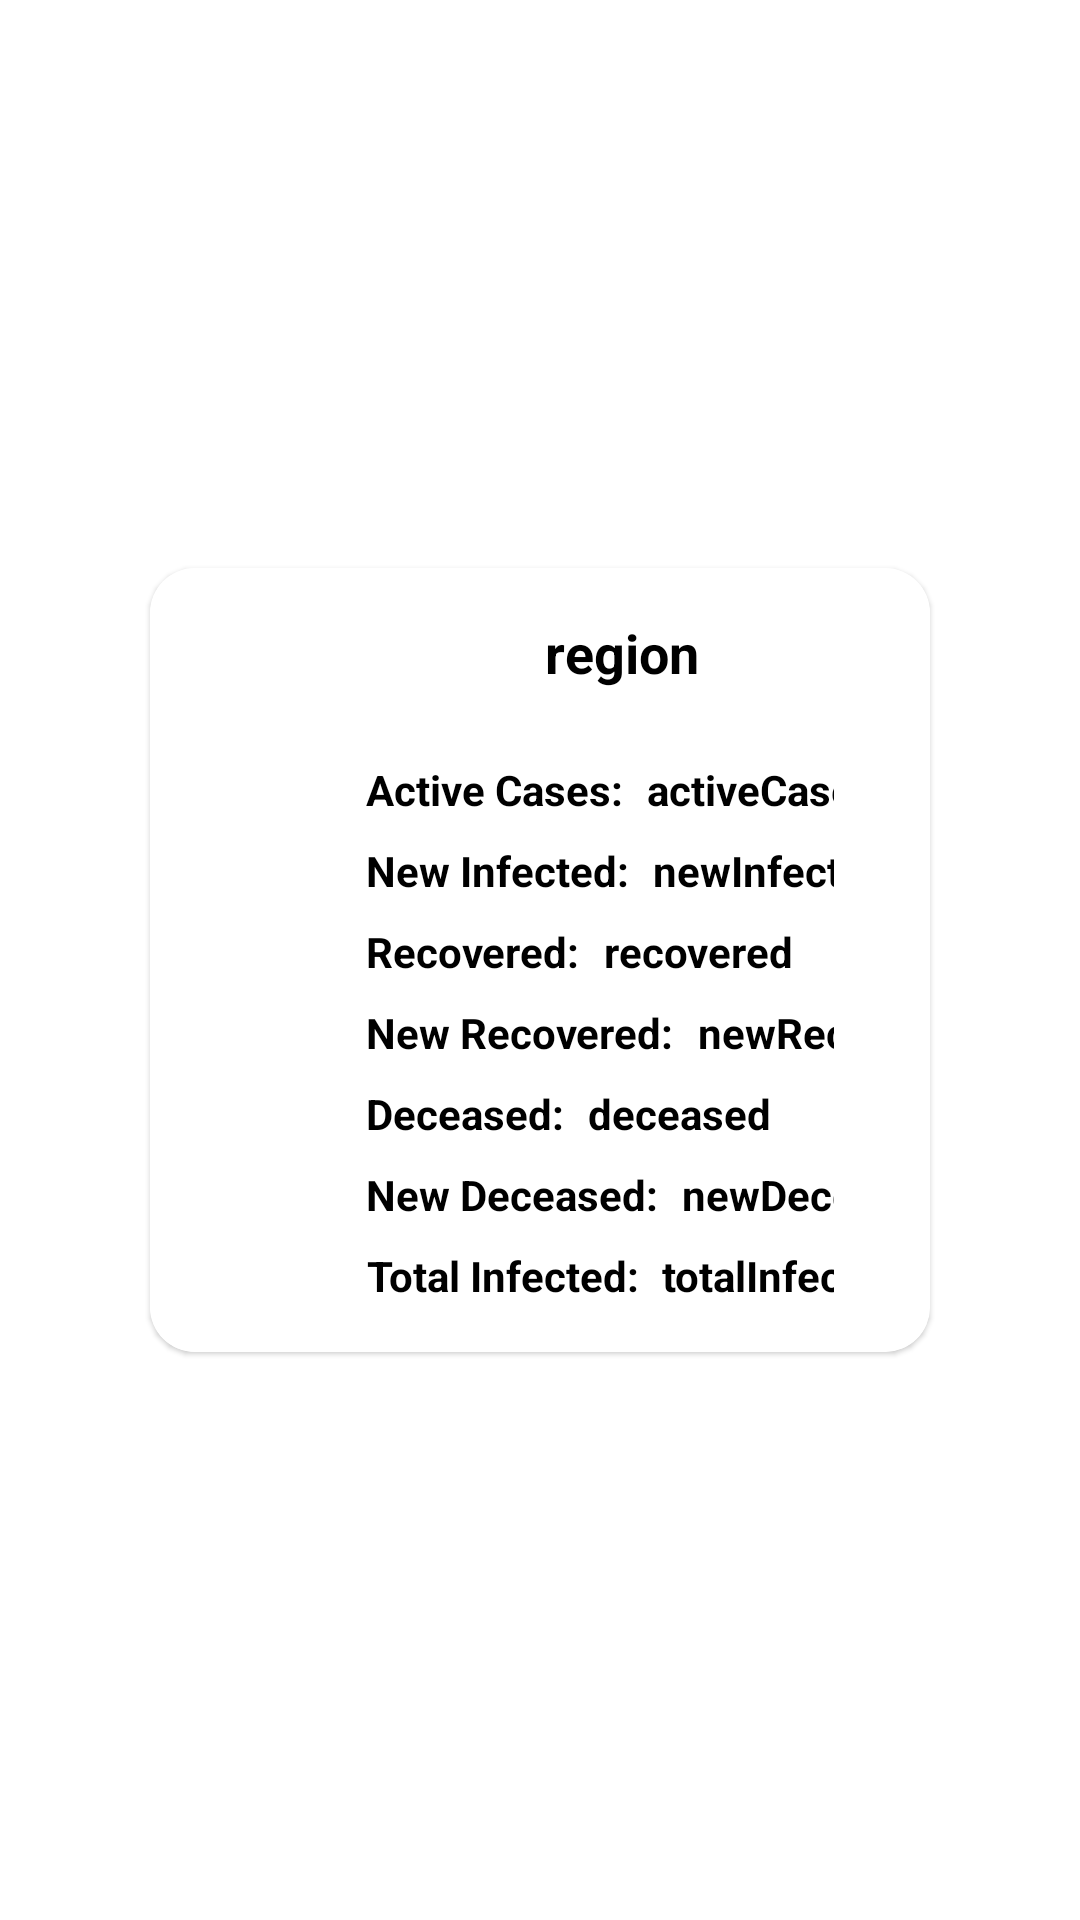

Android layout source for this screen:
<!-- AndroidManifest.xml: application theme Theme.Corona -->
<!-- res/layout/data_items.xml -->
<?xml version="1.0" encoding="utf-8"?>
<androidx.constraintlayout.widget.ConstraintLayout xmlns:android="http://schemas.android.com/apk/res/android"
    xmlns:app="http://schemas.android.com/apk/res-auto"
    android:layout_width="match_parent"
    android:layout_height="wrap_content"
    android:foregroundGravity="center_vertical|clip_horizontal|center">


    <com.google.android.material.card.MaterialCardView
        android:layout_width="match_parent"
        android:layout_height="wrap_content"
        android:background="@color/white"
        android:layout_marginStart="50dp"
        android:layout_marginTop="24dp"
        android:layout_marginEnd="50dp"
        android:layout_marginBottom="24dp"
        android:foregroundGravity="center_vertical|clip_horizontal|center"
        app:layout_constraintBottom_toBottomOf="parent"
        app:layout_constraintEnd_toEndOf="parent"
        app:layout_constraintStart_toStartOf="parent"
        app:layout_constraintTop_toTopOf="parent"
        app:cardCornerRadius="15dp">

        <androidx.constraintlayout.widget.ConstraintLayout
            android:layout_width="match_parent"
            android:layout_height="wrap_content"
            android:background="@color/white"
            android:paddingLeft="32dp"
            android:paddingTop="16dp"
            android:paddingRight="32dp"
            android:paddingBottom="16dp">

            <TextView
                android:id="@+id/region"
                android:layout_width="wrap_content"
                android:layout_height="wrap_content"
                android:foregroundGravity="center_vertical|clip_horizontal|center"
                android:gravity="center"
                android:maxEms="6"
                android:text="@string/region"
                android:textColor="#000000"
                android:textSize="18sp"
                android:textStyle="bold"
                app:layout_constraintEnd_toEndOf="@+id/activeCases"
                app:layout_constraintStart_toStartOf="@+id/activeCasestxt"
                app:layout_constraintTop_toTopOf="parent" />

            <TextView
                android:id="@+id/totalInfectedtxt"
                android:layout_width="wrap_content"
                android:layout_height="wrap_content"
                android:layout_marginTop="8dp"
                android:foregroundGravity="center_vertical|clip_horizontal|center"
                android:gravity="center"
                android:text="@string/totalInfectedb"
                android:textColor="#000000"
                android:textSize="14sp"
                android:textStyle="bold"
                app:layout_constraintStart_toStartOf="@+id/newDeceasedtxt"
                app:layout_constraintTop_toBottomOf="@+id/newDeceasedtxt" />

            <TextView
                android:id="@+id/newDeceasedtxt"
                android:layout_width="wrap_content"
                android:layout_height="wrap_content"
                android:layout_gravity="center"
                android:layout_marginTop="8dp"
                android:text="@string/newDeceasedb"
                android:textColor="#000000"
                android:textSize="14sp"
                android:textStyle="bold"
                app:layout_constraintStart_toStartOf="@+id/deceasedtxt"
                app:layout_constraintTop_toBottomOf="@+id/deceasedtxt" />

            <TextView
                android:id="@+id/deceasedtxt"
                android:layout_width="wrap_content"
                android:layout_height="wrap_content"
                android:layout_gravity="center"
                android:layout_marginTop="8dp"
                android:text="@string/deceasedb"
                android:textColor="#000000"
                android:textSize="14sp"
                android:textStyle="bold"
                app:layout_constraintStart_toStartOf="@+id/newRecoveredtxt"
                app:layout_constraintTop_toBottomOf="@+id/newRecoveredtxt" />

            <TextView
                android:id="@+id/activeCasestxt"
                android:layout_width="wrap_content"
                android:layout_height="wrap_content"
                android:layout_marginStart="40dp"
                android:layout_marginTop="24dp"
                android:gravity="center"
                android:text="@string/activeCasesb"
                android:textColor="#000000"
                android:textSize="14sp"
                android:textStyle="bold"
                app:layout_constraintStart_toStartOf="parent"
                app:layout_constraintTop_toBottomOf="@+id/region" />

            <TextView
                android:id="@+id/newRecoveredtxt"
                android:layout_width="wrap_content"
                android:layout_height="wrap_content"
                android:layout_gravity="center"
                android:layout_marginTop="8dp"
                android:text="@string/newRecoveredb"
                android:textColor="#000000"
                android:textSize="14sp"
                android:textStyle="bold"
                app:layout_constraintStart_toStartOf="@+id/recoveredtxt"
                app:layout_constraintTop_toBottomOf="@+id/recoveredtxt" />

            <TextView
                android:id="@+id/recoveredtxt"
                android:layout_width="wrap_content"
                android:layout_height="wrap_content"
                android:layout_gravity="center"
                android:layout_marginTop="8dp"
                android:text="@string/recoveredb"
                android:textColor="#000000"
                android:textSize="14sp"
                android:textStyle="bold"
                app:layout_constraintStart_toStartOf="@+id/newInfectedtxt"
                app:layout_constraintTop_toBottomOf="@+id/newInfectedtxt" />

            <TextView
                android:id="@+id/newInfectedtxt"
                android:layout_width="wrap_content"
                android:layout_height="wrap_content"
                android:layout_gravity="center"
                android:layout_marginTop="8dp"
                android:text="@string/newInfectedb"
                android:textColor="#000000"
                android:textSize="14sp"
                android:textStyle="bold"
                app:layout_constraintStart_toStartOf="@+id/activeCasestxt"
                app:layout_constraintTop_toBottomOf="@+id/activeCasestxt" />

            <TextView
                android:id="@+id/totalInfected"
                android:layout_width="wrap_content"
                android:layout_height="wrap_content"
                android:layout_gravity="center"
                android:layout_marginStart="8dp"
                android:gravity="center"
                android:text="@string/totalInfected"
                android:textColor="#000000"
                android:textSize="14sp"
                android:textStyle="bold"
                app:layout_constraintBottom_toBottomOf="@+id/totalInfectedtxt"
                app:layout_constraintStart_toEndOf="@+id/totalInfectedtxt"
                app:layout_constraintTop_toTopOf="@+id/totalInfectedtxt"
                app:layout_constraintVertical_bias="0.0" />

            <TextView
                android:id="@+id/newDeceased"
                android:layout_width="wrap_content"
                android:layout_height="wrap_content"
                android:layout_gravity="center"
                android:layout_marginStart="8dp"
                android:text="@string/newDeceased"
                android:textColor="#000000"
                android:textSize="14sp"
                android:textStyle="bold"
                app:layout_constraintBottom_toBottomOf="@+id/newDeceasedtxt"
                app:layout_constraintStart_toEndOf="@+id/newDeceasedtxt"
                app:layout_constraintTop_toTopOf="@+id/newDeceasedtxt" />

            <TextView
                android:id="@+id/deceased"
                android:layout_width="wrap_content"
                android:layout_height="wrap_content"
                android:layout_gravity="center"
                android:layout_marginStart="8dp"
                android:text="@string/deceased"
                android:textColor="#000000"
                android:textSize="14sp"
                android:textStyle="bold"
                app:layout_constraintBottom_toBottomOf="@+id/deceasedtxt"
                app:layout_constraintStart_toEndOf="@+id/deceasedtxt"
                app:layout_constraintTop_toTopOf="@+id/deceasedtxt" />

            <TextView
                android:id="@+id/newRecovered"
                android:layout_width="wrap_content"
                android:layout_height="wrap_content"
                android:layout_gravity="center"
                android:layout_marginStart="8dp"
                android:text="@string/newRecovered"
                android:textColor="#000000"
                android:textSize="14sp"
                android:textStyle="bold"
                app:layout_constraintBottom_toBottomOf="@+id/newRecoveredtxt"
                app:layout_constraintStart_toEndOf="@+id/newRecoveredtxt"
                app:layout_constraintTop_toTopOf="@+id/newRecoveredtxt" />

            <TextView
                android:id="@+id/recovered"
                android:layout_width="wrap_content"
                android:layout_height="wrap_content"
                android:layout_gravity="center"
                android:layout_marginStart="8dp"
                android:text="@string/recovered"
                android:textColor="#000000"
                android:textSize="14sp"
                android:textStyle="bold"
                app:layout_constraintBottom_toBottomOf="@+id/recoveredtxt"
                app:layout_constraintStart_toEndOf="@+id/recoveredtxt"
                app:layout_constraintTop_toTopOf="@+id/recoveredtxt"
                app:layout_constraintVertical_bias="0.0" />

            <TextView
                android:id="@+id/newInfected"
                android:layout_width="wrap_content"
                android:layout_height="wrap_content"
                android:layout_gravity="center"
                android:layout_marginStart="8dp"
                android:text="@string/newInfected"
                android:textColor="#000000"
                android:textSize="14sp"
                android:textStyle="bold"
                app:layout_constraintBottom_toBottomOf="@+id/newInfectedtxt"
                app:layout_constraintStart_toEndOf="@+id/newInfectedtxt"
                app:layout_constraintTop_toTopOf="@+id/newInfectedtxt" />

            <TextView
                android:id="@+id/activeCases"
                android:layout_width="wrap_content"
                android:layout_height="wrap_content"
                android:layout_gravity="center"
                android:layout_marginStart="8dp"
                android:text="@string/activeCases"
                android:textColor="#000000"
                android:textSize="14sp"
                android:textStyle="bold"
                app:layout_constraintBottom_toBottomOf="@+id/activeCasestxt"
                app:layout_constraintStart_toEndOf="@+id/activeCasestxt"
                app:layout_constraintTop_toTopOf="@+id/activeCasestxt" />
        </androidx.constraintlayout.widget.ConstraintLayout>


    </com.google.android.material.card.MaterialCardView>


</androidx.constraintlayout.widget.ConstraintLayout>
<!-- resources referenced by this layout -->
<resources>
  <color name="white">#FFFFFFFF</color>
  <string name="activeCases">activeCases</string>
  <string name="activeCasesb">Active Cases: </string>
  <string name="deceased">deceased</string>
  <string name="deceasedb">Deceased: </string>
  <string name="newDeceased">newDeceased</string>
  <string name="newDeceasedb">New Deceased: </string>
  <string name="newInfected">newInfected</string>
  <string name="newInfectedb">New Infected: </string>
  <string name="newRecovered">newRecovered</string>
  <string name="newRecoveredb">New Recovered: </string>
  <string name="recovered">recovered</string>
  <string name="recoveredb">Recovered: </string>
  <string name="region">region</string>
  <string name="totalInfected">totalInfected</string>
  <string name="totalInfectedb">Total Infected: </string>
  <style name="Theme.Corona" parent="Theme.MaterialComponents.DayNight.NoActionBar">
          
          <item name="colorPrimary">@color/Blue_theme</item>
          <item name="colorPrimaryVariant">@color/Blue_theme</item>
          <item name="colorOnPrimary">@color/white</item>
          
          <item name="colorSecondary">@color/Blue_theme</item>
          <item name="colorSecondaryVariant">@color/Blue_theme</item>
          <item name="colorOnSecondary">@color/black</item>
          
          <item name="android:statusBarColor" tools:targetApi="l">?attr/colorPrimaryVariant</item>
          
      </style>
  <color name="Blue_theme">#3547B3</color>
  <color name="black">#FF000000</color>
</resources>
